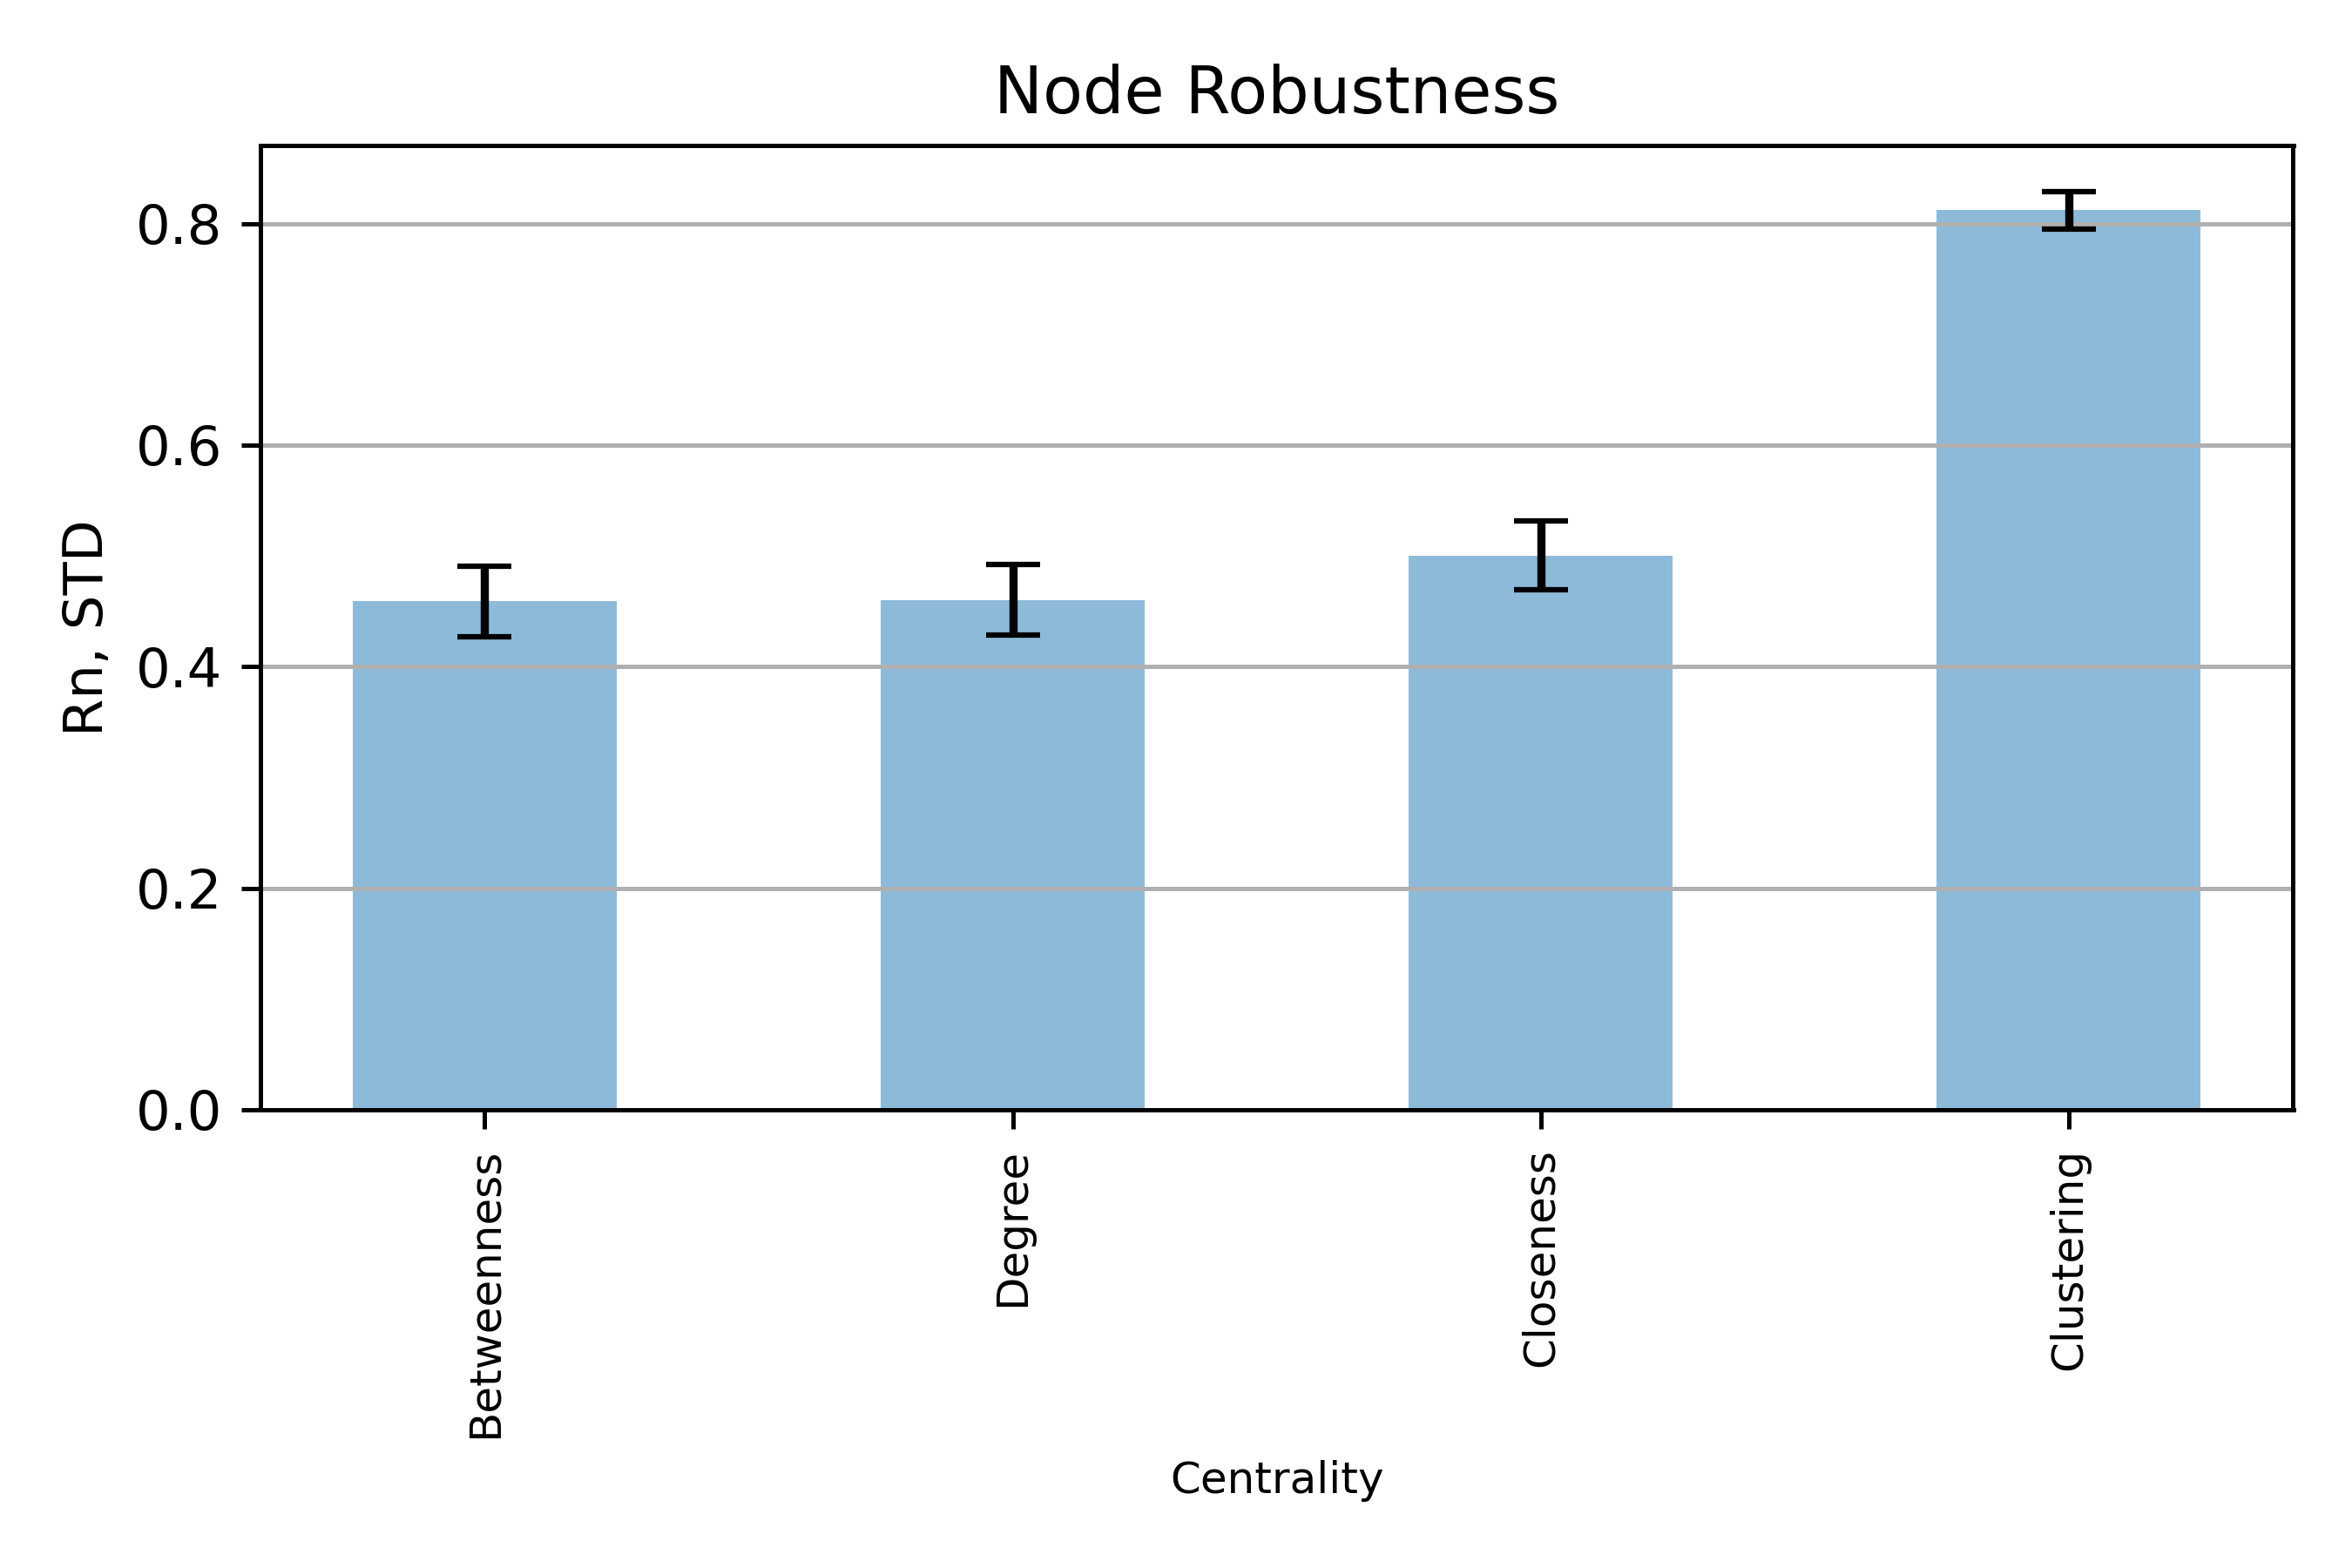

Source data for this figure (header and first rows):
, Network, Rn, d, Rn_D, Rn_B, Rn_Clo, Rn_Clu
0, Dolphins, 9.065, 0.1, 7.158, 6.896, 7.008, 7.984
1, Polbooks, 11.96, 0.1, 10.48, 10.2, 10.4, 11.37
2, Word adjacencies, 12.31, 0.1, 10.19, 10.03, 10.41, 11.59
3, Karate, 5.618, 0.1, 3.605, 3.698, 4.285, 6.024
4, Circuits1, 10.66, 0.1, 5.985, 6.131, 6.023, 11.46
5, bn-macaque-rhesus_brain_2, 10.19, 0.1, 4.166, 4.141, 4.059, 10.92
6, soc-tribes, 4.941, 0.1, 4.363, 4.317, 4.387, 4.453
7, bn-cat-mixed-species_brain_1, 10.35, 0.1, 9.518, 9.465, 9.409, 9.639
8, ca-sandi_auths, 8.512, 0.1, 1.933, 2.06, 2.545, 7.395
9, soc-firm-hi-tech, 7.03, 0.1, 5.61, 5.852, 5.802, 6.363
10, CAG_mat72, 10.47, 0.1, 9.538, 9.396, 9.263, 9.951
11, ENZYMES123, 3.904, 0.1, 2.119, 2.545, 3.504, 3.924
12, ENZYMES8, 2.61, 0.1, 2.033, 2.028, 2.086, 2.376
13, Dolphins, 8.516, 0.2, 5.502, 5.461, 5.834, 7.24
14, Polbooks, 11.79, 0.2, 7.149, 7.101, 7.989, 10.58
15, Word adjacencies, 12.79, 0.2, 8.034, 8.241, 8.717, 10.71
16, Karate, 5.765, 0.2, 1.917, 1.894, 2.233, 5.604
17, Circuits1, 13.32, 0.2, 4.755, 2.479, 2.852, 10.88
18, bn-macaque-rhesus_brain_2, 11.78, 0.2, 0.9863, 0.9863, 0.9863, 10.52
19, soc-tribes, 4.824, 0.2, 4.175, 4.229, 4.221, 4.3
20, bn-cat-mixed-species_brain_1, 10.08, 0.2, 8.654, 8.69, 8.741, 9.134
21, ca-sandi_auths, 7.0, 0.2, 1.842, 1.746, 2.13, 7.098
22, soc-firm-hi-tech, 6.879, 0.2, 4.669, 4.567, 4.737, 5.879
23, CAG_mat72, 10.58, 0.2, 8.486, 8.201, 8.744, 9.24
24, ENZYMES123, 3.837, 0.2, 1.527, 1.917, 2.383, 3.656
25, ENZYMES8, 2.78, 0.2, 1.983, 1.716, 2.118, 2.393
26, Dolphins, 8.5, 0.3, 3.863, 3.844, 4.924, 6.392
27, Polbooks, 11.88, 0.3, 3.304, 4.023, 6.138, 9.881
28, Word adjacencies, 12.1, 0.3, 5.563, 6.207, 7.378, 9.781
29, Karate, 5.794, 0.3, 1.64, 1.887, 2.008, 5.217
30, Circuits1, 11.44, 0.3, 1.957, 1.853, 1.891, 9.99
31, bn-macaque-rhesus_brain_2, 11.98, 0.3, 0.9844, 0.9844, 0.9844, 9.891
32, soc-tribes, 4.706, 0.3, 3.642, 3.625, 3.629, 3.8
33, bn-cat-mixed-species_brain_1, 10.11, 0.3, 7.697, 7.559, 7.594, 8.386
34, ca-sandi_auths, 8.57, 0.3, 1.428, 1.338, 2.027, 6.328
35, soc-firm-hi-tech, 6.697, 0.3, 3.617, 2.728, 3.898, 5.541
36, CAG_mat72, 10.65, 0.3, 7.657, 6.681, 5.45, 8.741
37, ENZYMES123, 4.363, 0.3, 1.319, 1.635, 1.939, 3.29
38, ENZYMES8, 2.44, 0.3, 1.58, 1.716, 1.719, 2.493
39, Dolphins, 9.177, 0.4, 2.886, 2.007, 3.724, 5.405
40, Polbooks, 11.87, 0.4, 2.486, 3.103, 3.963, 9.107
41, Word adjacencies, 12.67, 0.4, 3.552, 3.457, 4.966, 8.788
42, Karate, 6.5, 0.4, 1.177, 1.357, 1.792, 4.655
43, Circuits1, 13.72, 0.4, 1.89, 1.641, 1.859, 9.155
44, bn-macaque-rhesus_brain_2, 11.38, 0.4, 0.9818, 0.9818, 0.9818, 9.068
45, soc-tribes, 4.941, 0.4, 2.94, 2.925, 2.945, 3.245
46, bn-cat-mixed-species_brain_1, 9.938, 0.4, 4.347, 6.272, 4.445, 7.638
47, ca-sandi_auths, 8.302, 0.4, 1.27, 1.35, 2.056, 6.019
48, soc-firm-hi-tech, 6.848, 0.4, 2.02, 1.613, 2.085, 5.013
49, CAG_mat72, 9.889, 0.4, 6.541, 5.301, 4.676, 7.816
50, ENZYMES123, 4.304, 0.4, 1.327, 1.341, 1.333, 2.507
51, ENZYMES8, 2.688, 0.4, 1.554, 1.745, 1.742, 2.282
52, Dolphins, 8.903, 0.5, 1.806, 1.813, 3.347, 4.377
53, Polbooks, 12.36, 0.5, 2.128, 2.419, 3.231, 8.291
54, Word adjacencies, 12.34, 0.5, 1.725, 1.561, 2.546, 7.177
55, Karate, 5.735, 0.5, 1.097, 1.088, 1.526, 4.424
56, Circuits1, 11.19, 0.5, 1.746, 1.622, 1.894, 8.078
57, bn-macaque-rhesus_brain_2, 12.34, 0.5, 0.9778, 0.9778, 0.9778, 8.112
58, soc-tribes, 4.706, 0.5, 2.717, 2.456, 2.672, 3.044
59, bn-cat-mixed-species_brain_1, 10.28, 0.5, 3.403, 3.791, 3.817, 7.086
... 5 more rows
